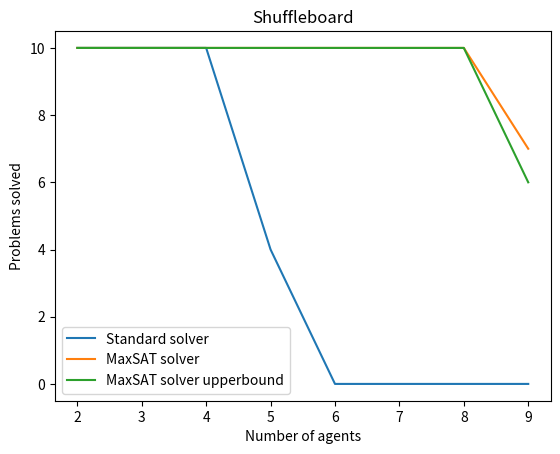

Here is the Python script that generated this plot:
import matplotlib.pyplot as plt


y0 = [10, 10, 10, 4, 0, 0, 0, 0]
y1 = [10, 10, 10, 10, 10, 10, 10, 7]
y2 = [10, 10, 10, 10, 10, 10, 10, 6]
x = [2, 3, 4, 5, 6, 7, 8, 9]
plt.plot(x, y0, label="Standard solver")
plt.plot(x, y1, label="MaxSAT solver")
plt.plot(x, y2, label="MaxSAT solver upperbound")
plt.title('Shuffleboard')
plt.ylabel('Problems solved')
plt.xlabel('Number of agents')
plt.legend()
plt.show()
